Run: headless pygame with SDL's dummy video driver; simulated clock (each Clock.tick advances the game by its frame time, no real sleeping); random seed 0; keys injected as events and as key.get_pressed() state; no mouse input.
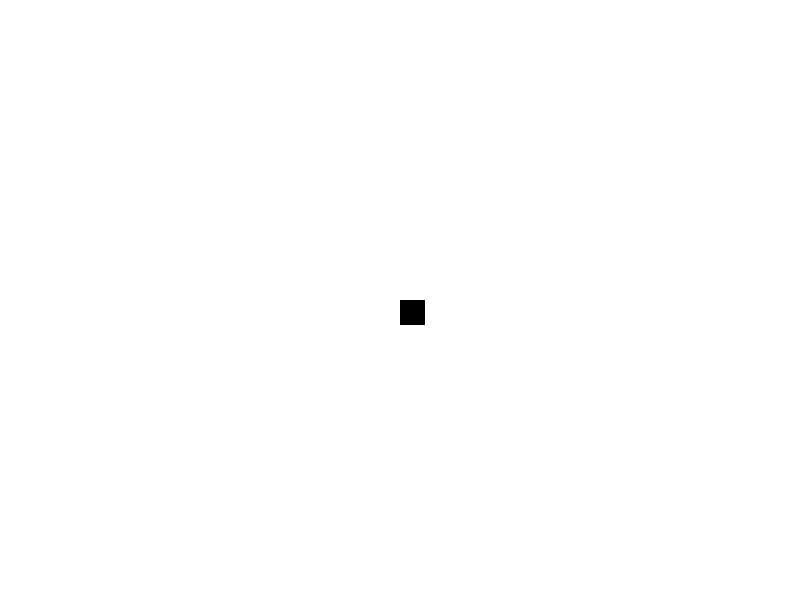
Frame 1 of 2 · flips 1–60 · no input
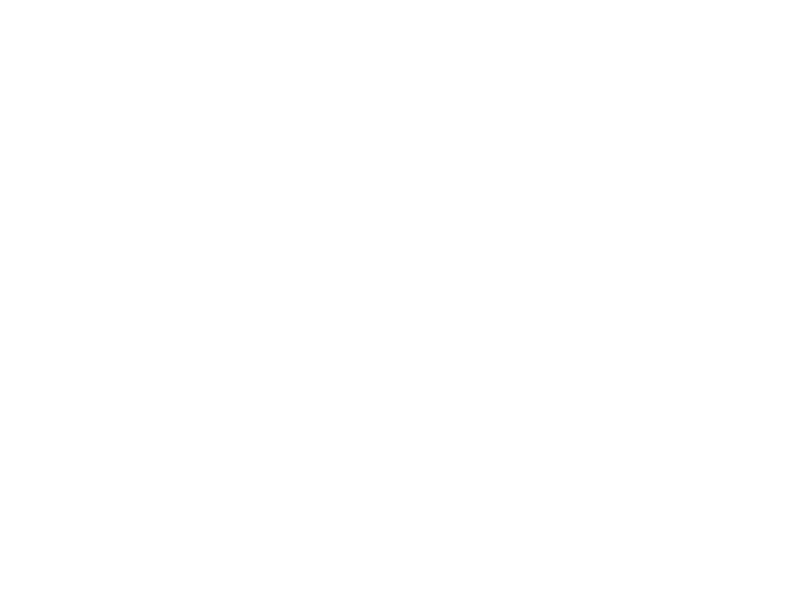
Frame 2 of 2 · flips 61–180 · tapped SPACE, RETURN · held RIGHT (→), D (game ended)

The pygame program that drew these frames:

__author__ = 'chandan'
#boundry and fixing the hardcoding
import pygame
pygame.init()
white = (255,255,255)
red = (255,0,0)
black = (0,0,0)
green = (0,255,0)
display_width = 800
display_height = 600

gameDisplay = pygame.display.set_mode((display_width,display_height))
pygame.display.set_caption('Slighter')

gameExit = False
lead_x = display_width/2
lead_y = display_height/2;
lead_x_change = 0
lead_y_change = 0
clock = pygame.time.Clock()
FPS = 10
block_size = 25;
while not gameExit:
    for event in pygame.event.get():
        if event.type == pygame.QUIT:
            gameExit = True
        elif event.type == pygame.KEYDOWN:
            if event.key == pygame.K_LEFT:
                lead_x_change = -block_size
                lead_y_change = 0
            elif event.key == pygame.K_RIGHT:
                lead_x_change = block_size
                lead_y_change = 0
            elif event.key == pygame.K_UP:
                lead_y_change = -block_size
                lead_x_change = 0
            elif event.key == pygame.K_DOWN:
                lead_y_change = block_size
                lead_x_change = 0

    if lead_x>=display_width or lead_x<0 or lead_y>=display_height or lead_y<0:
        gameExit = True

    lead_x += lead_x_change
    lead_y += lead_y_change
    gameDisplay.fill(white)
    pygame.draw.rect(gameDisplay,black,[lead_x,lead_y,block_size,block_size])
    pygame.display.update()
    clock.tick(FPS)

pygame.quit()
quit()
